Run: headless pygame with SDL's dummy video driver; simulated clock (each Clock.tick advances the game by its frame time, no real sleeping); random seed 0; keys injected as events and as key.get_pressed() state; no mouse input.
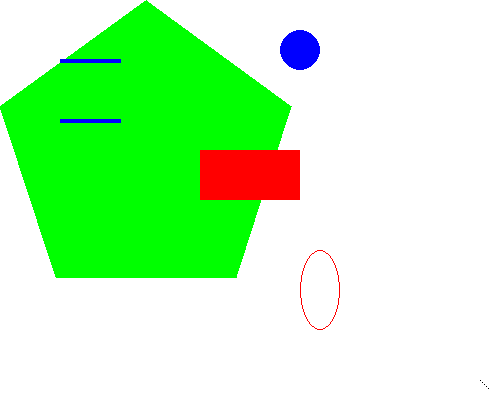
Frame 1 of 4 · flips 1–60 · no input
Frame 2 of 4 · flips 61–180 · tapped SPACE, RETURN · held RIGHT (→), D · screen unchanged from frame 1, image omitted
Frame 3 of 4 · flips 181–300 · held DOWN (↓), S · screen unchanged from frame 2, image omitted
Frame 4 of 4 · flips 301–420 · held LEFT (←), A, UP (↑), W · screen unchanged from frame 3, image omitted

The pygame program that drew these frames:

# Imports 
import pygame, sys
from pygame.locals import *

# Start PyGame
pygame.init()

# Set Up the Window
screen = pygame.display.set_mode((500, 400), 0, 32)
pygame.display.set_caption("Drawing")

# Default Colors
BLACK = (0, 0, 0)
WHITE = (255, 255, 255)
RED = (255, 0, 0)
GREEN = (0, 255, 0)
BLUE = (0, 0, 255)

# Clear the Screen
screen.fill(WHITE)

# Draw on the Surface Object
pygame.draw.polygon(screen, GREEN, ((146,0), (291,106), (236, 277), (56, 277), (0, 106)))
pygame.draw.line(screen, BLUE, (60, 60), (120, 60), 4)
pygame.draw.line(screen, BLUE, (60, 120), (120, 120), 4)
pygame.draw.circle(screen, BLUE, (300, 50), 20, 0)
pygame.draw.ellipse(screen, RED, (300, 250, 40, 80), 1)
pygame.draw.rect(screen, RED, (200, 150, 100, 50))

# Some Sort of Pixel Object
pixObj = pygame.PixelArray(screen)
pixObj[480][380] = BLACK
pixObj[482][382] = BLACK
pixObj[484][384] = BLACK
pixObj[486][386] = BLACK
pixObj[488][388] = BLACK
del pixObj

# Main Game Loop
while True:
	for event in pygame.event.get():
		if event.type == QUIT:
			pygame.quit()
			sys.exit()
	pygame.display.update()
